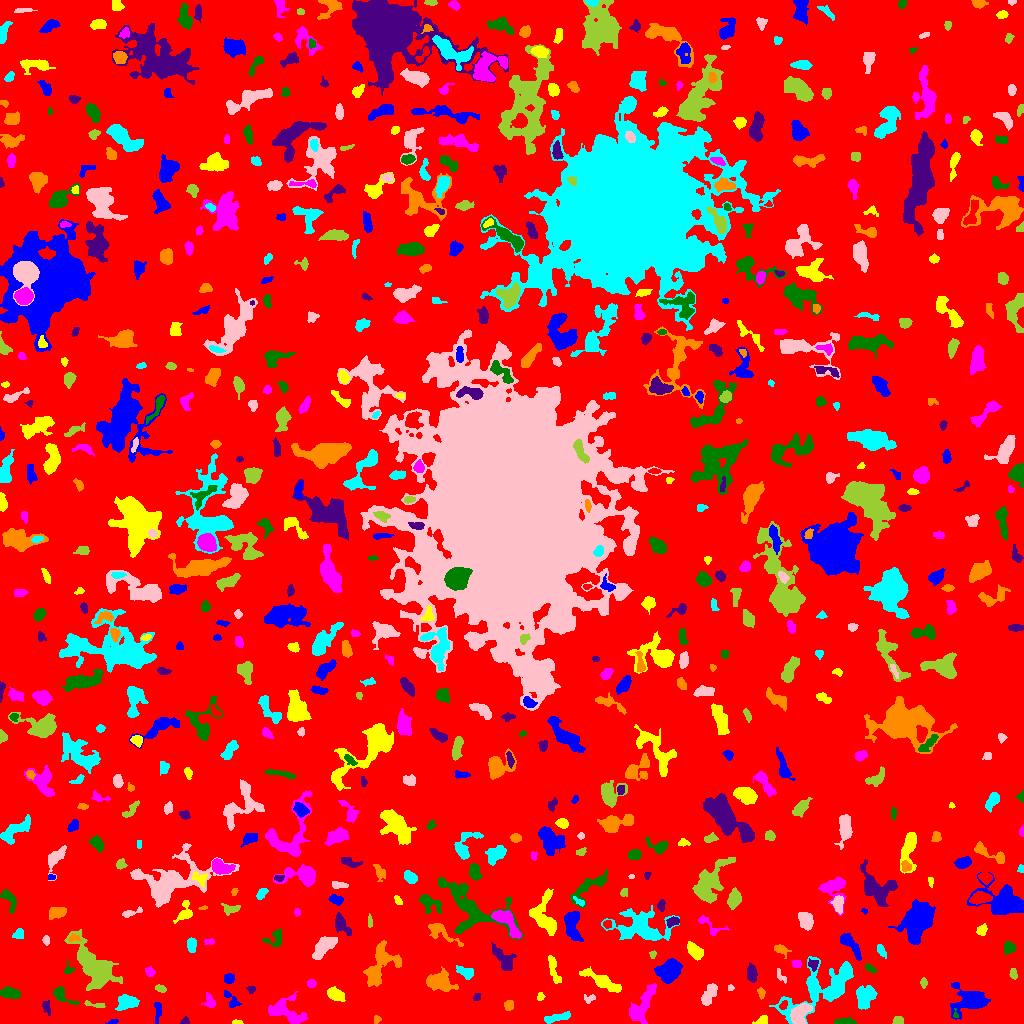

The table this chart was drawn from, first rows:
ID, X, Y, A, B, theta, total_flux, mu_max, mu_median, mu_mean, R_fwhm, R_e, R10, R90, x_start, x_end, y_start, y_end, area, greylevel
0, 504.2, 517.3, 303.7, 296.9, 1.083, 1278129, 10.0, 1.0, 1.622, 98.12, 228.5, 86.91, 374, 0, 1023, 0, 1023, 787982, 1.622
1, 112.7, 1.62, 2.139, 1.115, 0.2829, 71.0, 4.0, 1.0, 1.449, 2.523, 1.871, 0.5642, 3.038, 105, 118, 0, 4, 49, 6.449
2, 237.4, 1.032, 2.557, 0.9887, 0.001685, 93.0, 4.0, 2.0, 2.067, 2.985, 1.954, 0.7979, 2.985, 232, 243, 0, 4, 45, 7.067
3, 641.9, 18.63, 11.23, 4.237, 1.04, 1092, 8.0, 2.0, 2.184, 5.109, 6.58, 2.326, 10.76, 629, 656, 0, 40, 500, 6.184
4, 845.4, 1.901, 5.483, 1.473, -0.02994, 363.0, 7.0, 3.0, 2.951, 3.478, 3.385, 1.262, 5.323, 834, 856, 0, 6, 123, 6.951
5, 184.5, 1.803, 2.033, 1.527, 0.424, 71.0, 4.0, 1.0, 1.268, 2.646, 2.111, 0.7979, 3.29, 180, 189, 0, 7, 56, 8.268
6, 377.1, 4.087, 1.927, 1.679, 1.166, 103.0, 4.0, 1.0, 1.873, 2.877, 2.111, 0.7979, 3.656, 374, 381, 0, 8, 55, 5.873
7, 556.1, 5.69, 7.557, 1.783, 0.2016, 387.0, 5.0, 2.0, 2.005, 4.442, 4.26, 1.693, 6.887, 544, 570, 0, 12, 193, 6.005
8, 799.6, 9.46, 5.686, 3.426, 0.9898, 1212, 9.0, 4.0, 3.764, 6.283, 5.412, 2.111, 8.311, 790, 812, 0, 20, 322, 9.764
9, 898.2, 2.832, 2.584, 1.946, 0.1217, 232.0, 5.0, 3.0, 2.829, 3.827, 2.821, 1.128, 4.406, 892, 903, 0, 7, 82, 6.829
10, 997.2, 1.907, 2.702, 1.544, 0.4415, 107.0, 4.0, 1.0, 1.466, 3.338, 2.326, 0.7979, 3.656, 992, 1003, 0, 7, 73, 6.466
11, 157.5, 13.29, 5.779, 1.804, 1.562, 182.0, 4.0, 1.0, 1.468, 3.613, 3.338, 1.128, 5.726, 154, 161, 0, 21, 124, 5.468
12, 762.1, 2.434, 3.205, 1.946, 0.2888, 304.0, 8.0, 3.0, 3.167, 3.385, 2.821, 0.9772, 4.583, 752, 767, 0, 8, 96, 7.167
13, 284.5, 12.75, 10.17, 5.909, -0.343, 1936, 9.0, 3.0, 3.716, 6.555, 7.069, 2.764, 11.41, 268, 307, 0, 32, 521, 6.716
14, 955.4, 8.429, 2.503, 1.168, -1.474, 77.0, 6.0, 2.0, 1.974, 1.954, 1.596, 0.5642, 2.821, 953, 958, 6, 15, 39, 9.974
15, 46.07, 16.46, 3.991, 1.858, -1.223, 170.0, 4.0, 1.5, 1.7, 3.989, 3.09, 1.128, 5.015, 42, 50, 8, 23, 100, 5.7
16, 508.5, 19.18, 2.065, 1.745, -0.101, 125.0, 4.0, 1.0, 1.316, 3.29, 2.394, 0.9772, 3.868, 504, 513, 13, 23, 95, 6.316
17, 821.7, 35.48, 22.06, 9.66, 0.5196, 4488, 8.0, 3.0, 3.32, 13.51, 12.13, 4.514, 18.62, 769, 853, 0, 67, 1352, 6.32
18, 709.6, 29.02, 6.712, 2.615, 1.082, 568.0, 6.0, 2.0, 2.357, 5.352, 4.583, 1.784, 7.527, 701, 717, 18, 40, 241, 6.357
19, 97.31, 18.43, 5.331, 1.181, -0.135, 72.0, 2.0, 1.0, 0.7912, 4.222, 2.459, 0.9772, 3.909, 84, 105, 16, 23, 91, 6.791
20, 782.7, 17.83, 2.305, 1.389, 0.8924, 86.0, 5.0, 1.0, 1.303, 1.871, 1.784, 0.5642, 3.568, 779, 787, 14, 23, 66, 9.303
21, 970.2, 22.74, 8.842, 6.069, 0.1967, 3326, 13.0, 4.0, 5.141, 7.858, 7.334, 2.932, 12.13, 950, 990, 4, 41, 647, 8.141
22, 540.5, 26.63, 2.166, 1.775, 1.37, 131.0, 4.0, 2.0, 2.298, 3.785, 2.459, 0.9772, 3.7, 537, 545, 23, 31, 57, 6.298
23, 209.9, 21.26, 3.557, 2.547, -1.158, 291.0, 5.0, 2.0, 2.291, 3.785, 3.385, 1.262, 5.47, 201, 215, 16, 31, 127, 8.291
24, 61.16, 28.4, 6.203, 2.812, -0.6098, 855.0, 10.0, 3.0, 4.407, 5.109, 4.068, 1.596, 6.628, 53, 79, 19, 37, 194, 7.407
25, 476.8, 26.19, 1.962, 1.697, 0.7907, 79.0, 3.0, 1.0, 1.436, 2.706, 2.185, 0.7979, 3.568, 473, 480, 23, 30, 55, 5.436
26, 761, 30.1, 2.808, 1.627, -1.376, 124.0, 4.0, 1.0, 1.699, 3.385, 2.585, 0.9772, 4.222, 757, 765, 24, 36, 73, 5.699
27, 127.1, 20.92, 4.833, 3.121, 0.09645, 1102, 11.0, 4.0, 4.051, 4.983, 4.754, 1.871, 7.653, 115, 139, 13, 29, 272, 8.051
28, 589.7, 24.95, 3.171, 2.039, 0.1917, 248.0, 7.0, 3.0, 3.139, 2.523, 2.877, 0.9772, 4.549, 584, 595, 20, 29, 79, 6.139
29, 160.7, 34.76, 2.766, 1.649, -0.2998, 221.0, 5.0, 3.0, 2.87, 3.785, 2.764, 1.128, 4.222, 155, 166, 31, 39, 77, 6.87
30, 188.5, 27.32, 9.419, 8.365, -0.906, 2371, 10.0, 2.0, 3.024, 6.129, 8.593, 2.932, 14.19, 173, 216, 0, 47, 784, 6.024
31, 231.6, 23.33, 5.611, 2.369, -0.8932, 269.0, 4.0, 2.0, 1.921, 5.382, 3.868, 1.382, 5.971, 224, 241, 16, 33, 140, 5.921
32, 335.9, 28.75, 4.574, 2.613, -0.4679, 514.0, 5.0, 3.0, 2.545, 5.836, 4.406, 1.784, 6.676, 327, 345, 22, 37, 202, 6.545
33, 311.4, 39.83, 2.07, 1.805, 0.1224, 113.0, 4.0, 1.0, 1.548, 3.385, 2.523, 0.9772, 3.949, 307, 316, 36, 44, 73, 6.548
34, 9.845, 30.43, 4.548, 2.406, -0.197, 723.0, 9.0, 3.0, 3.527, 4.853, 4.26, 1.693, 6.676, 0, 20, 25, 37, 205, 7.527
35, 251.1, 34.11, 2.097, 1.897, 0.1212, 98.0, 3.0, 2.0, 1.661, 3.192, 2.523, 0.9772, 3.909, 246, 255, 30, 37, 59, 5.661
36, 380.6, 60.05, 11.95, 6.52, 1.098, 2490, 12.0, 3.0, 3.683, 5.14, 8.234, 2.706, 13.04, 363, 401, 37, 83, 676, 6.683
37, 865.6, 26.89, 5.86, 4.096, 1.192, 960.0, 6.0, 3.0, 2.63, 7.818, 6.05, 2.394, 9.253, 856, 877, 14, 38, 365, 6.63
38, 730.4, 35.5, 1.452, 1.118, 0.0, 32.0, 2.0, 1.0, 0.8421, 2.764, 1.493, 0.5642, 2.523, 728, 734, 33, 39, 38, 5.842
39, 923.5, 40.7, 2.484, 1.639, -0.0, 92.0, 3.0, 1.0, 1.415, 2.877, 2.523, 0.9772, 4.068, 920, 927, 35, 46, 65, 5.415
40, 985.7, 55.29, 8.893, 2.476, -0.6381, 449.0, 5.0, 2.0, 1.727, 3.909, 5.109, 1.784, 8.038, 973, 997, 44, 68, 260, 5.727
41, 228.6, 45.01, 2.525, 2.273, 0.1554, 341.0, 7.0, 3.0, 3.311, 3.742, 3.038, 1.262, 4.853, 224, 234, 40, 50, 103, 7.311
42, 554, 52.38, 8.441, 2.032, -1.302, 383.0, 5.0, 2.0, 1.859, 3.742, 4.478, 1.596, 7.114, 548, 561, 40, 68, 206, 5.859
43, 150, 51.32, 2.308, 1.914, -0.578, 284.0, 8.0, 3.0, 3.302, 3.432, 2.646, 0.9772, 4.222, 145, 155, 47, 57, 86, 7.302
44, 68.32, 53.69, 2.934, 2.442, 1.383, 112.0, 3.0, 1.0, 1.514, 3.192, 2.706, 0.9772, 4.334, 64, 74, 50, 63, 74, 5.514
45, 813.1, 59.33, 2.617, 2.497, 1.041, 187.0, 4.0, 2.0, 1.948, 4.26, 2.985, 1.128, 4.853, 808, 818, 52, 65, 96, 7.948
46, 440.2, 41.19, 6.735, 4.308, -0.3016, 1208, 7.0, 3.0, 2.783, 6.91, 6.457, 2.459, 9.918, 426, 458, 32, 57, 434, 6.783
47, 466, 51.34, 4.097, 2.435, -0.3625, 435.0, 7.0, 2.0, 2.589, 3.7, 3.613, 1.382, 6.129, 456, 473, 44, 58, 168, 6.589
48, 781.3, 46.65, 4.149, 1.737, -0.9467, 115.0, 3.0, 1.0, 1.42, 3.09, 2.821, 0.9772, 4.618, 777, 786, 40, 55, 81, 5.42
49, 1013, 49.6, 2.808, 1.679, -1.407, 193.0, 5.0, 2.0, 2.506, 3.478, 2.821, 1.128, 4.26, 1009, 1017, 44, 55, 77, 6.506
50, 193.6, 52.63, 3.207, 2.053, 0.2227, 322.0, 7.0, 2.0, 2.752, 3.338, 3.038, 1.128, 5.078, 186, 200, 49, 58, 117, 6.752
51, 669.3, 53.21, 5.395, 4.242, 0.4073, 3896, 23.0, 7.0, 8.397, 6.555, 5.917, 2.326, 9.657, 654, 682, 40, 65, 464, 13.4
52, 602.6, 42.23, 10.65, 2.64, -0.4778, 1351, 9.0, 3.0, 3.369, 5.499, 5.997, 2.257, 9.69, 579, 621, 31, 57, 401, 7.369
53, 796.1, 59.52, 2.075, 1.88, -0.1359, 123.0, 4.0, 2.0, 1.685, 3.478, 2.459, 0.9772, 3.989, 791, 801, 56, 63, 73, 7.685
54, 870.7, 54.61, 3.083, 1.396, -0.5247, 158.0, 5.0, 2.0, 2.0, 2.932, 2.585, 0.9772, 4.107, 865, 876, 50, 60, 79, 7.0
55, 751.5, 50.06, 4.009, 2.21, -1.458, 494.0, 6.0, 3.0, 2.976, 5.262, 3.742, 1.596, 5.997, 747, 757, 41, 61, 166, 6.976
56, 780.8, 74, 3.779, 2.157, -0.4291, 279.0, 5.0, 2.0, 2.268, 3.949, 3.241, 1.262, 5.47, 774, 791, 65, 79, 123, 7.268
57, 880.7, 73.43, 2.814, 1.369, -1.305, 83.0, 3.0, 1.0, 0.8557, 2.459, 2.394, 0.7979, 3.989, 877, 886, 65, 79, 97, 5.856
58, 324.1, 77.88, 6.629, 3.238, 0.8169, 1229, 9.0, 3.0, 3.462, 5.781, 5.323, 2.034, 8.813, 312, 337, 64, 87, 355, 7.462
59, 652.7, 69.14, 1.886, 1.678, 1.24, 78.0, 3.0, 1.0, 1.592, 2.706, 2.185, 0.7979, 3.523, 649, 656, 65, 73, 49, 5.592
... 681 more rows
